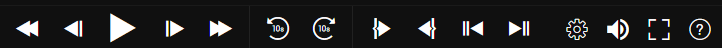
Workflow: Create_S&P_Segment

Step 1: find the element (chrome.exe)
